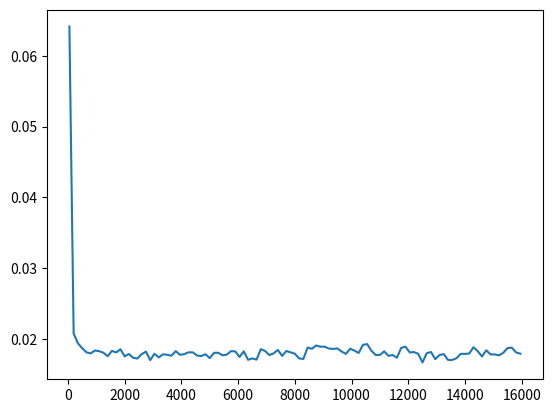

The matplotlib source for this figure:
import numpy as np
import scipy as sp
import matplotlib.pyplot as plt
import time


SAMPLE_RATE = 44100  # Гц частота дискретизации
DURATION = 5  # Секунды

# freq - частота
def generate_sine_wave(freq, sample_rate, duration):
    x = np.linspace(0, duration, sample_rate * duration, endpoint=False)
    # 2pi для преобразования в радианы
    y = np.sin((2 * np.pi) * x * freq)
    return x, y

def main():
    # timeit
    # размер входного сигнала и время
    # f = 16  # частота сигнала
    # fd = 1024  # частота дискретизации
    # ph = 0  # начальная фаза
    # k = fd / f  # шаг
    # A = 1  # амплитуда
    # t = np.arange(0, k)
    # y = A * np.sin(2 * np.pi * t / k + ph)

    time_step = 0.05
    time_vec = np.arange(0, 100, time_step)
    # sin(2*pi*f*t)

    result_time = []

    # for f in range(50, 16000):
    #     y = np.sin(2 * np.pi * f * time_vec)
    #     # y.append(0)
    #     start_time = time.monotonic()
    #     x = np.fft.fft(y)
    #     t = time.monotonic() - start_time
    #     # t = timeit.timeit(stmt=np.fft.fft(y), number=1)
    #     print(t)
    #     result_time.append(t)
    #
    # print(result_time)

    # nice_tone = generate_sine_wave(400, SAMPLE_RATE, DURATION)
    # noise_tone = generate_sine_wave(4000, SAMPLE_RATE, DURATION)
    # # noise_tone = noise_tone * 0.3
    # mixed_tone = nice_tone + noise_tone

    f = np.arange(50, 16000, 150)
    for i in f:
        start_time = time.monotonic()
        np.fft.fft(generate_sine_wave(i, SAMPLE_RATE, DURATION))
        t = time.monotonic() - start_time
        result_time.append(t)
        # print(time.monotonic() - start_time)

    plt.plot(f, result_time)
    plt.show()
    # start_time = time.monotonic()
    # x = np.fft.fft(mixed_tone)






# Генерируем волну с частотой 2 Гц, которая длится 5 секунд
# x, y = generate_sine_wave(2, SAMPLE_RATE, DURATION)

# fig, ax = plt.subplots()
# ax.plot(result, [1, 4, 2, 3])  # Plot some data on the axes.


# fig, ax = plt.subplots()
# fig1, ax1 = plt.subplots()
# ax.plot(t / fd, y)
# ax.grid()
# ax.set_xlabel('t,c')
# ax.set_ylabel('A')
# CS = np.fft.fft(y)
# AS = np.abs(CS)
# FS = np.angle(CS)
# ax1.set_xlabel('Сдвиг фазы')
# ax1.set_ylabel('w,Гц')
# ax1.plot(t * f, FS)
# ax1.grid()
# fig3, ax3 = plt.subplots()
# ax3.stem(t * f, AS)
# ax3.set_xlabel('Амплитуда')
# ax3.set_ylabel('w , Гц')
# ax3.grid()
# z = np.fft.ifft(CS)
# fig4, ax4 = plt.subplots()
# ax4.plot(t / fd, z)
# ax4.set_xlabel('t , c')
# ax4.set_ylabel('A')
# ax4.grid()
# plt.show()

# from packaging.version import parse as parse_version
# data to be plotted
# x = np.arange(1, 11)
# y = x * x
#
# # plotting
# plt.title("Line graph")
# plt.xlabel("X axis")
# plt.ylabel("Y axis")
# plt.plot(x, y, color="red")
# plt.show()


if __name__ == '__main__':
    main()
